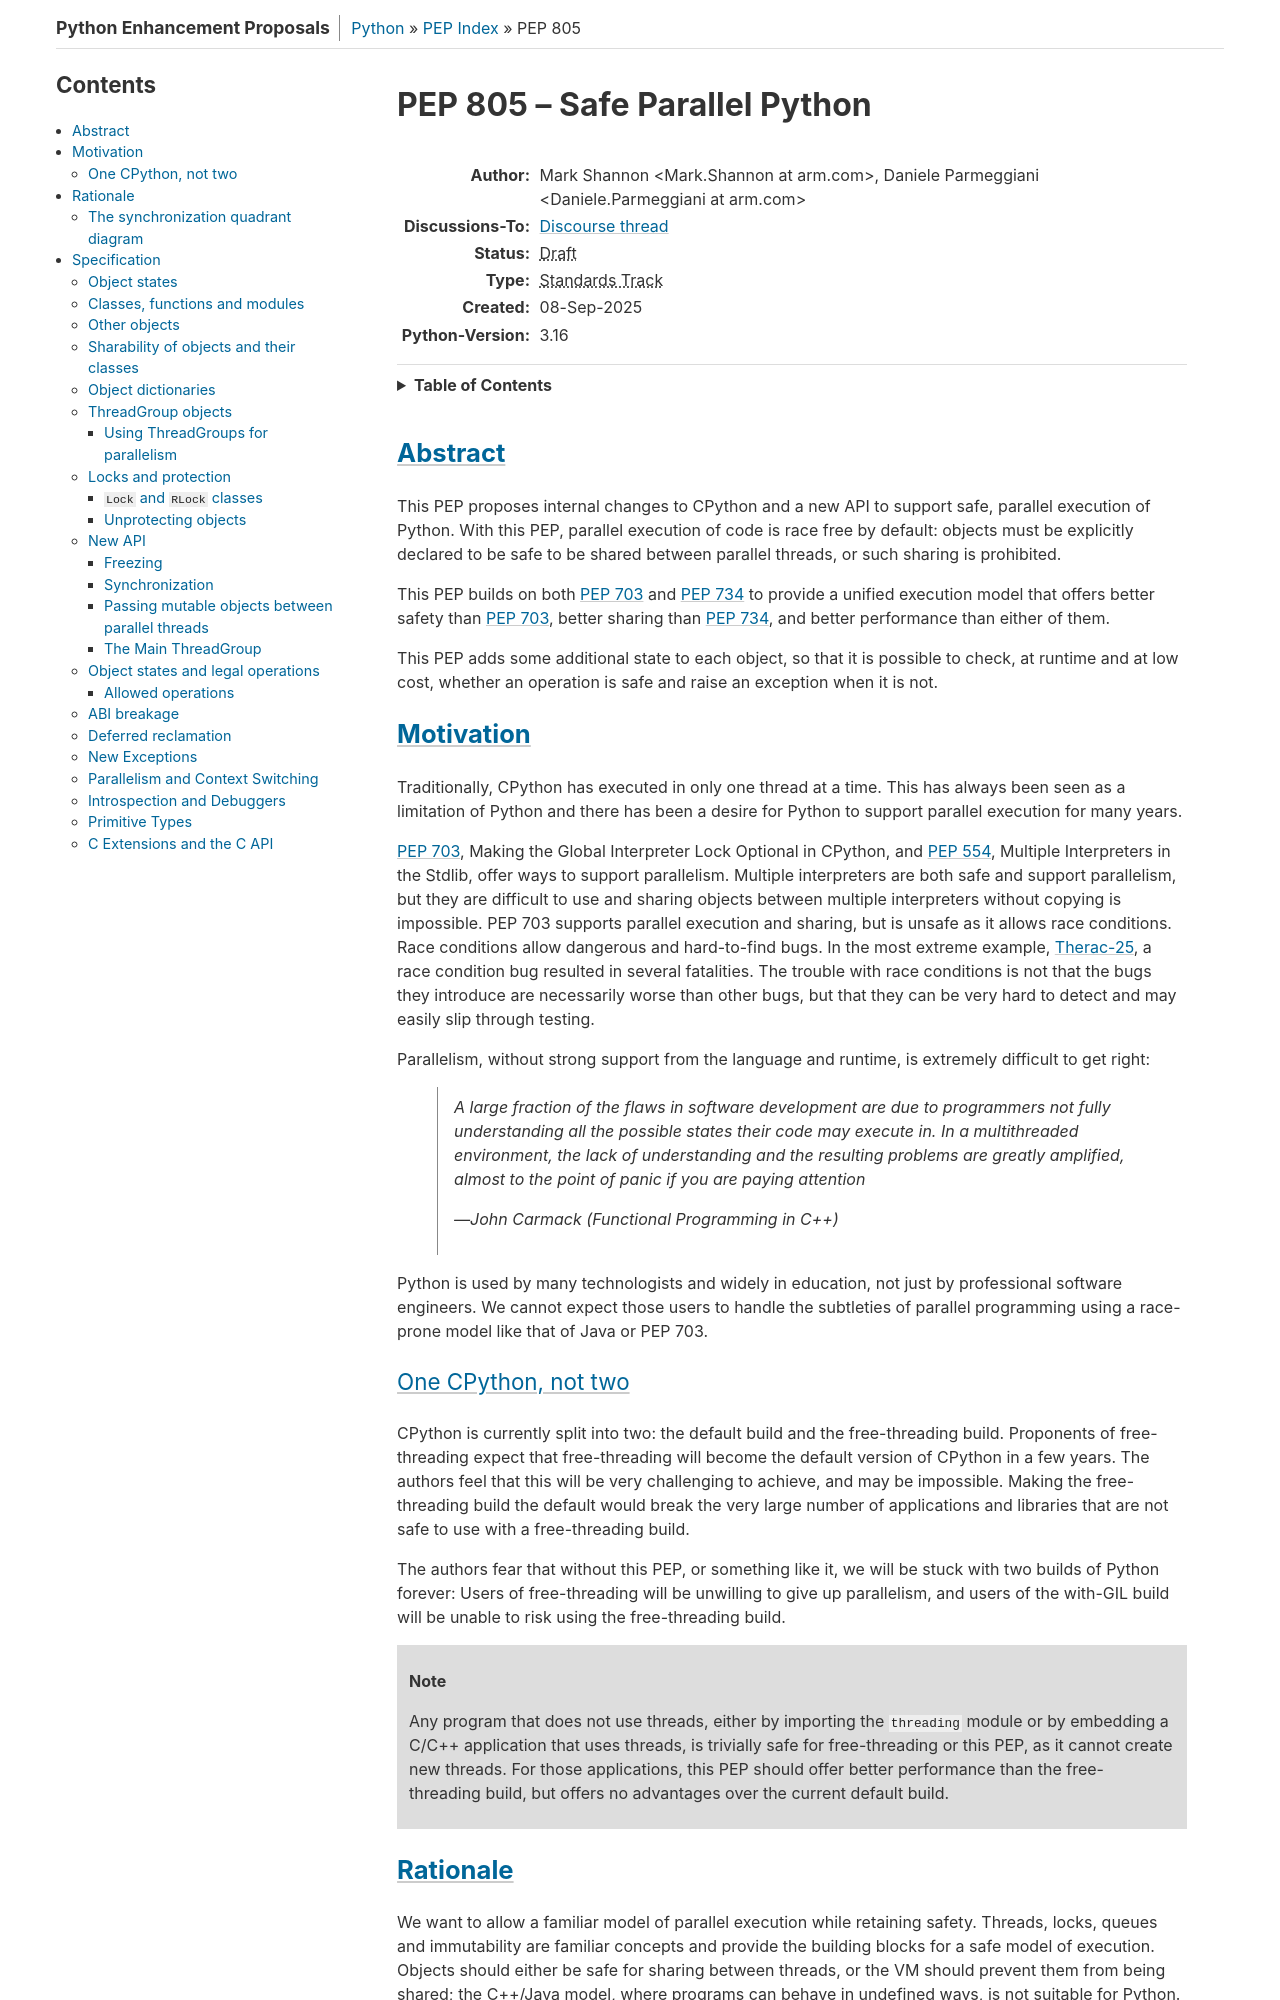

repository: python/peps · page: pep-0805/index.html · generator: sphinx

PEP: 805
Title: Safe Parallel Python
Author: Mark Shannon <Mark.Shannon@arm.com>, Daniele Parmeggiani <Daniele.Parmeggiani@arm.com>
Discussions-To: https://discuss.python.org/t/pep-805-safe-parallel-python/108670
Status: Draft
Type: Standards Track
Created: 08-Sep-2025
Python-Version: 3.16

Abstract
========

This PEP proposes internal changes to CPython and a new API to support safe,
parallel execution of Python.
With this PEP, parallel execution of code is race free by default:
objects must be explicitly declared to be safe to be shared between
parallel threads, or such sharing is prohibited.

This PEP builds on both :pep:`703` and :pep:`734` to provide a unified
execution model that offers better safety than :pep:`703`, better sharing than
:pep:`734`, and better performance than either of them.

This PEP adds some additional state to each object,
so that it is possible to check, at runtime and at low cost,
whether an operation is safe and raise an exception when it is not.

Motivation
==========

Traditionally, CPython has executed in only one thread at a time.
This has always been seen as a limitation of Python and there has been a desire
for Python to support parallel execution for many years.

:pep:`703`, Making the Global Interpreter Lock Optional in CPython, and
:pep:`554`, Multiple Interpreters in the Stdlib,
offer ways to support parallelism.
Multiple interpreters are both safe and support parallelism,
but they are difficult to use and sharing objects
between multiple interpreters without copying is impossible.
PEP 703 supports parallel execution and sharing,
but is unsafe as it allows race conditions.
Race conditions allow dangerous and hard-to-find bugs.
In the most extreme example,
`Therac-25 <https://en.wikipedia.org/wiki/Therac-25>`__,
a race condition bug resulted in several fatalities.
The trouble with race conditions is not that the bugs they introduce
are necessarily worse than other bugs, but that they can be very hard to
detect and may easily slip through testing.

Parallelism, without strong support from the language and runtime,
is extremely difficult to get right:

.. epigraph::

   A large fraction of the flaws in software development are due to
   programmers not fully understanding all the possible states their
   code may execute in. In a multithreaded environment, the lack of
   understanding and the resulting problems are greatly amplified,
   almost to the point of panic if you are paying attention

   -- John Carmack (Functional Programming in C++)

Python is used by many technologists and widely in education,
not just by professional software engineers.
We cannot expect those users to handle the subtleties of parallel programming
using a race-prone model like that of Java or PEP 703.

One CPython, not two
--------------------

CPython is currently split into two:
the default build and the free-threading build.
Proponents of free-threading expect that free-threading will become the default
version of CPython in a few years. The authors feel that this will be very
challenging to achieve, and may be impossible. Making the free-threading build
the default would break the very large number of applications and libraries
that are not safe to use with a free-threading build.

The authors fear that without this PEP, or something like it, we will be stuck
with two builds of Python forever: Users of free-threading will be unwilling to
give up parallelism, and users of the with-GIL build will be unable to risk
using the free-threading build.

.. note::

  Any program that does not use threads, either by importing the ``threading``
  module or by embedding a C/C++ application that uses threads, is trivially
  safe for free-threading or this PEP, as it cannot create new threads.
  For those applications, this PEP should offer better performance than the
  free-threading build, but offers no advantages over the current default build.
